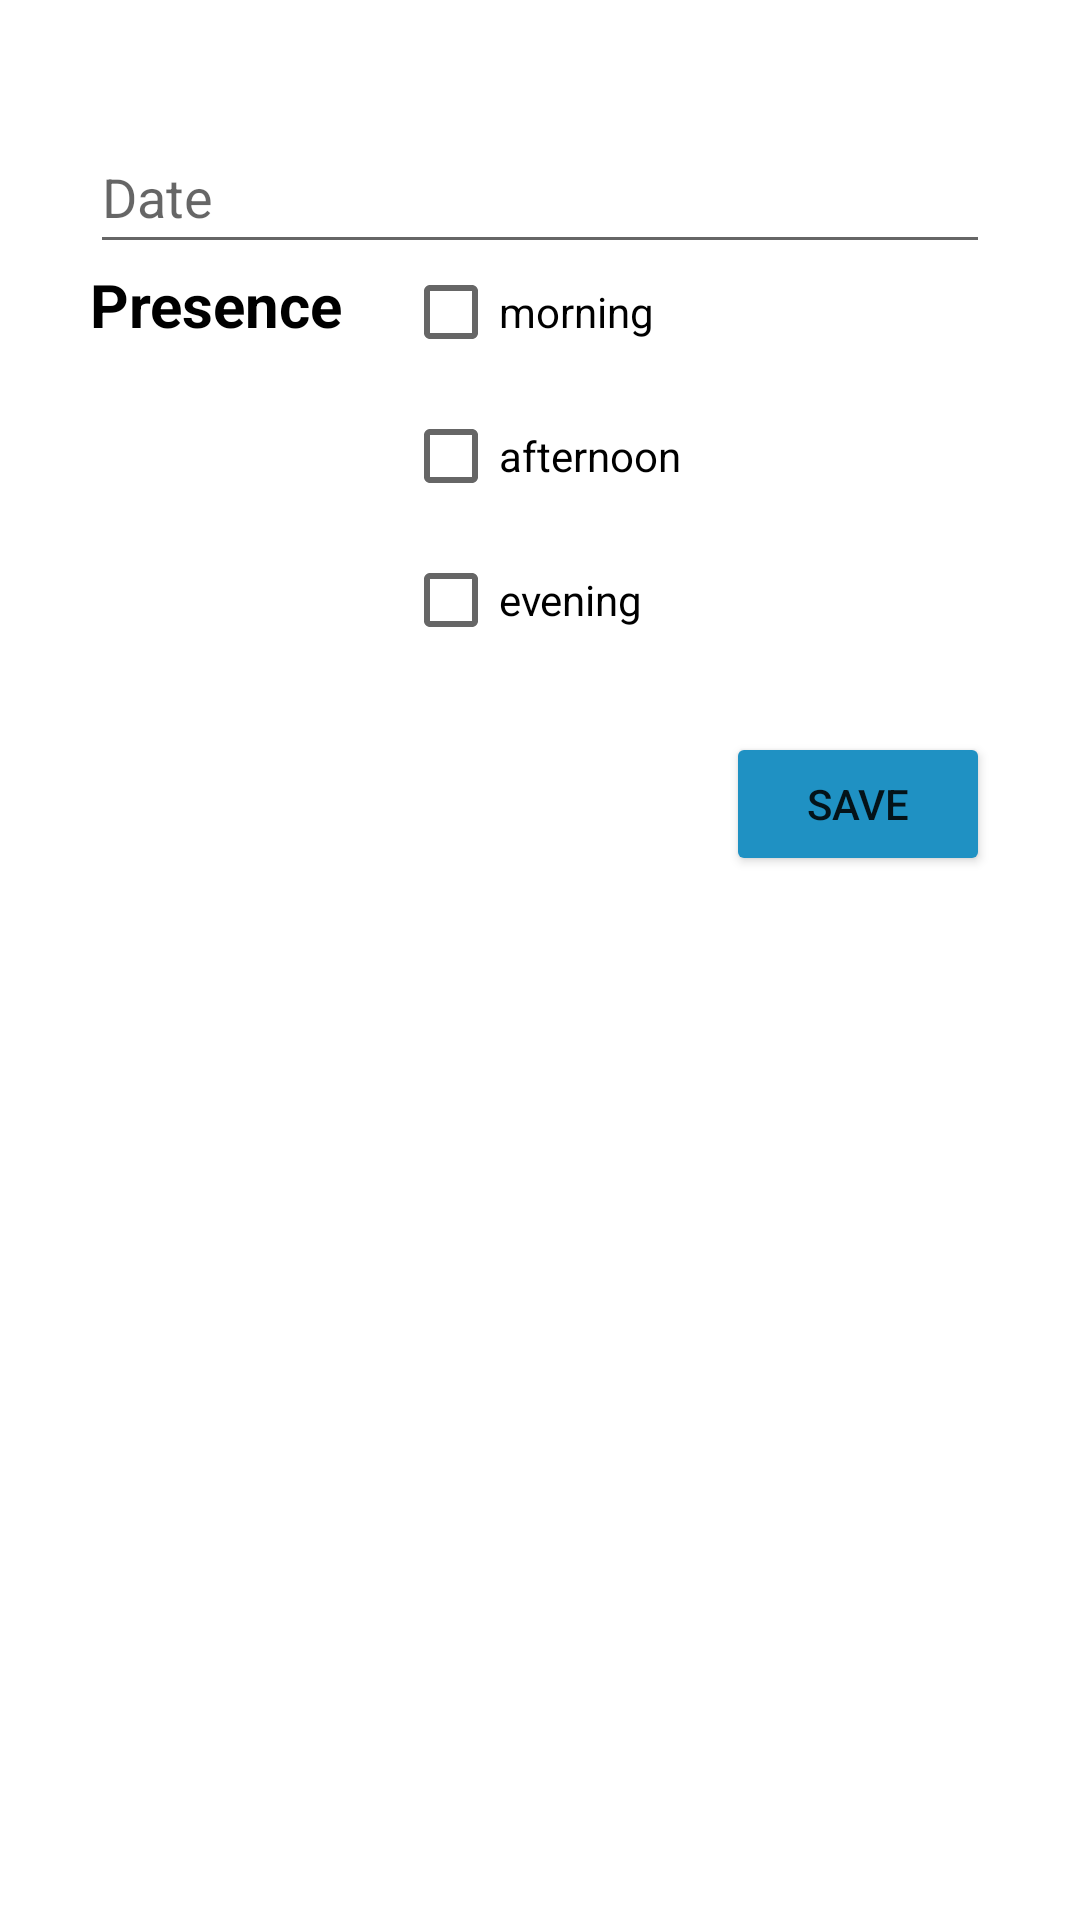

Layout XML and referenced resources for this Android screen:
<!-- AndroidManifest.xml: application theme Theme.MedaiLast -->
<!-- res/layout/activity_score.xml -->
<?xml version="1.0" encoding="utf-8"?>
<RelativeLayout xmlns:android="http://schemas.android.com/apk/res/android"
    xmlns:app="http://schemas.android.com/apk/res-auto"
    xmlns:tools="http://schemas.android.com/tools"
    android:layout_width="match_parent"
    android:layout_height="match_parent"
    tools:context=".Score">

    <EditText
        android:id="@+id/title_project"
        android:layout_width="match_parent"
        android:layout_height="wrap_content"
        android:layout_centerHorizontal="true"
        android:layout_marginEnd="30dp"
        android:layout_marginStart="30dp"
        android:layout_marginTop="40dp"
        android:ems="10"
        android:hint="@string/date_"
        android:importantForAutofill="no"
        android:inputType="textPersonName"
        android:labelFor="@+id/label1"
        android:minHeight="48dp"
        android:textColor="@color/black" />

    <TextView
        android:id="@+id/label1"
        android:layout_width="wrap_content"
        android:layout_height="wrap_content"
        android:layout_below="@+id/title_project"
        android:layout_marginStart="30dp"
        android:textColor="@color/black"
        android:text="@string/Presence"
        android:textSize="20sp"
        android:textStyle="bold" />
        <CheckBox
            android:id="@+id/morning"
            android:layout_width="wrap_content"
            android:layout_height="wrap_content"
            android:text="@string/morning"
            android:layout_alignBaseline="@+id/label1"
            android:layout_toEndOf="@+id/label1"
            android:layout_marginStart="20dp"
            />
        <CheckBox
            android:id="@+id/afternoon"
            android:layout_width="wrap_content"
            android:layout_height="wrap_content"
            android:text="@string/afternoon"
            android:layout_alignStart="@+id/morning"
            android:layout_below="@+id/morning"
            android:layout_toEndOf="@+id/label1"
            />
        <CheckBox
            android:id="@+id/evening"
            android:layout_width="wrap_content"
            android:layout_height="wrap_content"
            android:text="@string/evening"
            android:layout_alignStart="@+id/morning"
            android:layout_below="@+id/afternoon"
            android:layout_toEndOf="@+id/label1"
            />
    <Button
        android:id="@+id/edit_employee"
        android:layout_width="wrap_content"
        android:layout_height="wrap_content"
        android:layout_below="@+id/evening"
        android:layout_alignParentEnd="true"
        android:layout_marginTop="20dp"
        android:layout_marginEnd="30dp"
        android:layout_marginBottom="20dp"
        android:backgroundTint="@color/purple_500"
        android:text="@string/save"/>


</RelativeLayout>
<!-- resources referenced by this layout -->
<resources>
  <color name="black">#FF000000</color>
  <color name="purple_500">#1f91c3</color>
  <string name="Presence">Presence</string>
  <string name="afternoon">afternoon</string>
  <string name="date_" translatable="false">Date</string>
  <string name="evening">evening</string>
  <string name="morning">morning</string>
  <string name="save">Save</string>
  <style name="Theme.MedaiLast" parent="Theme.MaterialComponents.DayNight.DarkActionBar">
          
          <item name="colorPrimary">@color/purple_500</item>
          <item name="colorPrimaryVariant">@color/purple_700</item>
          <item name="colorOnPrimary">@color/white</item>
          
          <item name="colorSecondary">@color/teal_200</item>
          <item name="colorSecondaryVariant">@color/teal_700</item>
          <item name="colorOnSecondary">@color/black</item>
          
          <item name="android:statusBarColor">?attr/colorPrimaryVariant</item>
          
      </style>
  <color name="purple_700">#006C9A </color>
  <color name="white">#FFFFFFFF</color>
  <color name="teal_200">#FF03DAC5</color>
  <color name="teal_700">#FF018786</color>
</resources>
